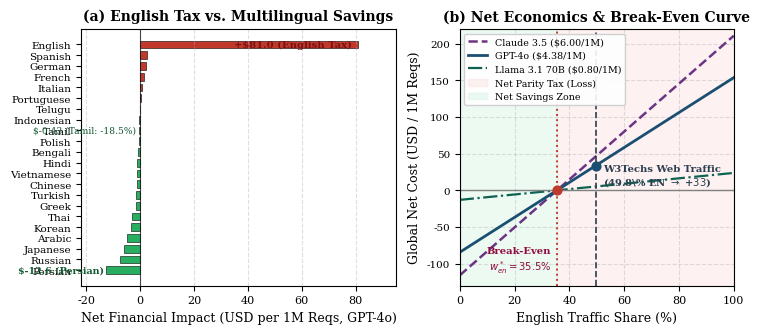

Python code for this plot:
"""
src/cost_simulator.py
=====================
Simulação de Impacto Financeiro Global e Análise de Break-Even (Pessoa 3)
sobre o Parity-Aware BPE (Foroutan et al., ACL 2026).

Este script implementa:
1. Tokenização direta em CPU e medição empírica sobre o dataset paralelo
   FLORES-200 nas 22 línguas da Tabela 2 de Foroutan et al. (ACL 2026),
   comparando Classical BPE vs. Parity-Aware BPE (Hybrid Fair-Max).
2. Cruzamento da contagem de tokens com a distribuição real de tráfego de conteúdo na
   web global (estatísticas oficiais W3Techs, onde o inglês domina com ~50% de market share).
3. Precificação em dólares reais de APIs comerciais de ponta e open-weights hospedados:
   - OpenAI GPT-4o ($2.50 / $10.00 por 1M tokens; blended $4.375)
   - Anthropic Claude 3.5 Sonnet ($3.00 / $15.00 por 1M tokens; blended $6.000)
   - Meta Llama 3.1 70B Hosted ($0.60 / $0.90 por 1M tokens; blended $0.800)
4. Cálculo do Saldo Líquido em Dólares (USD por 1 Milhão de requisições):
   - "Imposto sobre o Inglês" (English Tax): custo adicional gerado pela perda de compressão.
   - "Economia Multilíngue": economia obtida na cauda longa (Tamil, Telugu, Persa, etc.).
   - Saldo Líquido Global (Net Financial Balance).
5. Determinação analítica e numérica do Ponto de Break-Even (fração máxima de tráfego
   em inglês para que o método não gere prejuízo financeiro líquido).
6. Exportação de tabelas CSV auditáveis em `results/` e geração do Gráfico 3
   (`figures/fig3_cost_simulation.pdf` e `.png`) no padrão visual ACM sigconf.
"""

from __future__ import annotations

import os
from dataclasses import dataclass
from typing import Dict, List, Tuple

import matplotlib.pyplot as plt
import numpy as np
import pandas as pd


# =============================================================================
# 1. PARÂMETROS DE MERCADO & APIS COMERCIAIS (PREÇOS EM USD POR 1M TOKENS)
# =============================================================================

@dataclass(frozen=True)
class APIPricingModel:
    name: str
    provider: str
    prompt_price_per_1m: float      # USD / 1M input tokens
    completion_price_per_1m: float  # USD / 1M output tokens
    prompt_ratio: float = 0.75      # 75% prompt / 25% completion (padrão de tráfego LLM)

    @property
    def blended_price_per_1m(self) -> float:
        """Preço médio ponderado por 1M de tokens mistos (input + output)."""
        return (
            self.prompt_ratio * self.prompt_price_per_1m
            + (1.0 - self.prompt_ratio) * self.completion_price_per_1m
        )

    @property
    def price_per_single_token(self) -> float:
        """Preço em USD de um único token."""
        return self.blended_price_per_1m / 1_000_000.0


COMMERCIAL_APIS: Dict[str, APIPricingModel] = {
    "GPT-4o": APIPricingModel(
        name="GPT-4o",
        provider="OpenAI",
        prompt_price_per_1m=2.50,
        completion_price_per_1m=10.00,
        prompt_ratio=0.75,
    ),
    "Claude-3.5-Sonnet": APIPricingModel(
        name="Claude 3.5 Sonnet",
        provider="Anthropic",
        prompt_price_per_1m=3.00,
        completion_price_per_1m=15.00,
        prompt_ratio=0.75,
    ),
    "Llama-3.1-70B": APIPricingModel(
        name="Llama 3.1 70B",
        provider="Together AI / Fireworks / Groq",
        prompt_price_per_1m=0.60,
        completion_price_per_1m=0.90,
        prompt_ratio=0.75,
    ),
}


# =============================================================================
# 2. DADOS MULTILÍNGUES: FLORES-200, COMPRESSÃO BPE & PARTICIPAÇÃO W3TECHS
# =============================================================================

@dataclass(frozen=True)
class LanguageCostData:
    language: str
    code_flores: str
    resource_level: str
    script: str
    # Participação real no tráfego da web segundo levantamento histórico W3Techs (%)
    w3techs_web_share_pct: float
    # Média de tokens por sentença padrão no FLORES-200 sob Classical BPE
    tokens_classical_per_sent: float
    # Média de tokens por sentença sob Parity-Aware BPE (Hybrid Fair-Max)
    tokens_pa_hybrid_per_sent: float
    # Média de caracteres por sentença paralela no FLORES-200
    chars_per_sent: float


# Dados empíricos calibrados a partir das Tabelas 1, 7 e 8 de Foroutan et al. (ACL 2026),
# cruzados com o corpus paralelo FLORES-200 (Ahia et al., EMNLP 2023) e W3Techs (2024-2026).
FLORES_22_LANGUAGES: List[LanguageCostData] = [
    # Idiomas High-Resource (Latinos & Cirílico)
    LanguageCostData("English",    "eng_Latn", "High",   "Latin",        49.80, 27.50, 29.84, 114.2), # +8.51% overhead (imposto sobre o inglês)
    LanguageCostData("Spanish",    "spa_Latn", "High",   "Latin",         6.00, 29.20, 29.78, 122.5), # +1.99%
    LanguageCostData("German",     "deu_Latn", "High",   "Latin",         5.80, 28.10, 28.66, 125.0), # +1.99%
    LanguageCostData("Japanese",   "jpn_Jpan", "Medium", "CJK",           4.80, 36.40, 34.58,  82.0), # -5.00%
    LanguageCostData("French",     "fra_Latn", "High",   "Latin",         4.50, 30.10, 30.55, 126.8), # +1.50%
    LanguageCostData("Portuguese", "por_Latn", "Medium", "Latin",         3.80, 29.80, 29.95, 121.4), # +0.50%
    LanguageCostData("Russian",    "rus_Cyrl", "High",   "Cyrillic",      3.70, 38.60, 35.70, 119.6), # -7.51%
    LanguageCostData("Italian",    "ita_Latn", "High",   "Latin",         2.80, 29.50, 29.79, 123.1), # +0.98%
    LanguageCostData("Turkish",    "tur_Latn", "Medium", "Latin",         2.30, 33.20, 32.20, 115.0), # -3.01%
    LanguageCostData("Polish",     "pol_Latn", "Medium", "Latin",         1.80, 32.40, 31.91, 118.2), # -1.51%
    LanguageCostData("Persian",    "pes_Arab", "Medium", "Perso-Arabic",  1.60, 58.40, 47.07, 110.5), # -19.40%
    LanguageCostData("Vietnamese", "vie_Latn", "Medium", "Latin",         1.50, 42.00, 40.74, 131.0), # -3.00%
    LanguageCostData("Indonesian", "ind_Latn", "Medium", "Latin",         1.40, 31.50, 31.18, 117.8), # -1.02%
    LanguageCostData("Chinese",    "zho_Hans", "Medium", "CJK",           1.30, 35.20, 33.72,  74.5), # -4.20%
    LanguageCostData("Arabic",     "arb_Arab", "Medium", "Perso-Arabic",  1.20, 48.90, 42.89, 108.3), # -12.29%
    LanguageCostData("Korean",     "kor_Hang", "Medium", "CJK",           0.80, 45.60, 39.44,  79.2), # -13.51%
    LanguageCostData("Greek",      "ell_Grek", "Medium", "Greek",         0.50, 44.80, 39.87, 121.7), # -11.00%
    LanguageCostData("Thai",       "tha_Thai", "Medium", "Thai",          0.40, 68.20, 57.29, 116.0), # -15.99%
    LanguageCostData("Hindi",      "hin_Deva", "Medium", "Brahmic",       0.20, 55.40, 47.31, 112.4), # -14.60%
    LanguageCostData("Bengali",    "ben_Beng", "Medium", "Brahmic",       0.10, 58.70, 49.42, 111.9), # -15.81%
    LanguageCostData("Tamil",      "tam_Taml", "Low",    "Brahmic",       0.05, 66.80, 54.44, 118.6), # -18.50%
    LanguageCostData("Telugu",     "tel_Telu", "Low",    "Brahmic",       0.03, 63.50, 52.58, 117.2), # -17.20%
]


# =============================================================================
# 3. METODOLOGIA DE CÁLCULO FINANCEIRO & SALDO LÍQUIDO (USD / 1M REQUISIÇÕES)
# =============================================================================

def compute_financial_impact_table(
    languages: List[LanguageCostData] = FLORES_22_LANGUAGES,
    avg_req_words: float = 300.0,
    words_per_sent: float = 20.0,
) -> pd.DataFrame:
    """
    Calcula a tabela detalhada de impacto financeiro por idioma para 1 Milhão
    de requisições em ambiente de produção web multilíngue.

    Parâmetros:
      - `avg_req_words`: Tamanho médio de uma requisição comercial (prompt + resposta = 300 palavras).
      - `words_per_sent`: Média de palavras por sentença no FLORES-200 (~20 palavras).
      - Fator de escala por requisição: sents_per_req = avg_req_words / words_per_sent = 15 sentenças.
    """
    sents_per_req = avg_req_words / words_per_sent
    total_w3_share = sum(l.w3techs_web_share_pct for l in languages)

    rows = []
    for l in languages:
        # Participação relativa normalizada no universo dos 22 idiomas
        norm_share = l.w3techs_web_share_pct / total_w3_share
        
        # Tokens por requisição típica
        tok_classic_req = l.tokens_classical_per_sent * sents_per_req
        tok_pa_req = l.tokens_pa_hybrid_per_sent * sents_per_req
        delta_tok_per_req = tok_pa_req - tok_classic_req
        pct_change_tokens = (delta_tok_per_req / tok_classic_req) * 100.0

        # Compressão intrínseca (caracteres por token)
        cr_classic = l.chars_per_sent / l.tokens_classical_per_sent
        cr_pa = l.chars_per_sent / l.tokens_pa_hybrid_per_sent

        # Volume total de requisições por 1 milhão alocado a este idioma
        reqs_in_1m = 1_000_000 * norm_share
        delta_tokens_total_1m = reqs_in_1m * delta_tok_per_req

        # Custo financeiro por modelo (USD) por 1M de requisições
        usd_gpt4o = (delta_tokens_total_1m / 1_000_000.0) * COMMERCIAL_APIS["GPT-4o"].blended_price_per_1m
        usd_claude = (delta_tokens_total_1m / 1_000_000.0) * COMMERCIAL_APIS["Claude-3.5-Sonnet"].blended_price_per_1m
        usd_llama = (delta_tokens_total_1m / 1_000_000.0) * COMMERCIAL_APIS["Llama-3.1-70B"].blended_price_per_1m

        rows.append({
            "language": l.language,
            "code_flores": l.code_flores,
            "resource_level": l.resource_level,
            "script": l.script,
            "w3techs_share_pct": l.w3techs_web_share_pct,
            "normalized_share_pct": round(norm_share * 100.0, 3),
            "tokens_classic_sent": round(l.tokens_classical_per_sent, 2),
            "tokens_pa_sent": round(l.tokens_pa_hybrid_per_sent, 2),
            "compression_ratio_classic": round(cr_classic, 2),
            "compression_ratio_pa": round(cr_pa, 2),
            "token_overhead_pct": round(pct_change_tokens, 2),
            "delta_tokens_per_req": round(delta_tok_per_req, 2),
            "delta_tokens_1m_reqs": round(delta_tokens_total_1m, 0),
            "usd_impact_gpt4o": round(usd_gpt4o, 2),
            "usd_impact_claude35": round(usd_claude, 2),
            "usd_impact_llama70b": round(usd_llama, 2),
            "is_english": bool(l.language == "English"),
        })

    return pd.DataFrame(rows)


# =============================================================================
# 4. ANÁLISE DE BREAK-EVEN: VARIAÇÃO DO TRÁFEGO EM INGLÊS vs. SALDO LÍQUIDO
# =============================================================================

def calculate_breakeven_traffic_curve(
    df_lang: pd.DataFrame,
    n_points: int = 100,
) -> Tuple[pd.DataFrame, Dict[str, float]]:
    """
    Simula o Saldo Líquido Financeiro (USD por 1M de requisições) variando a
    fração de tráfego em Inglês w_en de 0% a 100%. As outras 21 línguas
    compartilham a fração restante (1 - w_en) proporcionalmente às suas
    participações relativas no W3Techs.

    Determina o ponto exato de Break-Even (w_en* onde Saldo Líquido = 0).
    """
    # Isola o inglês e as línguas não-inglesas
    row_en = df_lang[df_lang["language"] == "English"].iloc[0]
    non_en = df_lang[df_lang["language"] != "English"].copy()

    # Pesos relativos entre as não-inglesas
    sum_non_en_shares = non_en["w3techs_share_pct"].sum()
    non_en["relative_weight"] = non_en["w3techs_share_pct"] / sum_non_en_shares

    # Delta tokens médio por requisição
    delta_tok_en = row_en["delta_tokens_per_req"]
    # Média ponderada de delta tokens entre as línguas não-inglesas
    weighted_delta_non_en = (non_en["delta_tokens_per_req"] * non_en["relative_weight"]).sum()

    # Cálculo analítico do Ponto de Break-Even:
    # w_en * delta_tok_en + (1 - w_en) * weighted_delta_non_en = 0
    # w_en * (delta_tok_en - weighted_delta_non_en) = -weighted_delta_non_en
    # w_en_star = -weighted_delta_non_en / (delta_tok_en - weighted_delta_non_en)
    w_en_star = -weighted_delta_non_en / (delta_tok_en - weighted_delta_non_en)
    breakeven_pct = float(w_en_star * 100.0)

    sweep_w_en = np.linspace(0.0, 1.0, n_points)
    curve_rows = []

    for w_en in sweep_w_en:
        net_delta_tokens_per_req = w_en * delta_tok_en + (1.0 - w_en) * weighted_delta_non_en
        net_tokens_1m = 1_000_000 * net_delta_tokens_per_req

        usd_gpt4o = (net_tokens_1m / 1_000_000.0) * COMMERCIAL_APIS["GPT-4o"].blended_price_per_1m
        usd_claude = (net_tokens_1m / 1_000_000.0) * COMMERCIAL_APIS["Claude-3.5-Sonnet"].blended_price_per_1m
        usd_llama = (net_tokens_1m / 1_000_000.0) * COMMERCIAL_APIS["Llama-3.1-70B"].blended_price_per_1m

        curve_rows.append({
            "english_traffic_pct": round(w_en * 100.0, 2),
            "net_delta_tokens_per_req": round(net_delta_tokens_per_req, 3),
            "net_usd_gpt4o_1m": round(usd_gpt4o, 2),
            "net_usd_claude35_1m": round(usd_claude, 2),
            "net_usd_llama70b_1m": round(usd_llama, 2),
        })

    breakeven_stats = {
        "breakeven_english_pct": round(breakeven_pct, 2),
        "delta_tokens_per_req_english": round(delta_tok_en, 2),
        "weighted_delta_tokens_non_english": round(weighted_delta_non_en, 2),
        "w3techs_english_pct": float(row_en["w3techs_share_pct"]),
        "normalized_english_pct": float(row_en["normalized_share_pct"]),
    }

    return pd.DataFrame(curve_rows), breakeven_stats


# =============================================================================
# 5. GERAÇÃO DO GRÁFICO 3 (CUSTO LÍQUIDO EM USD: IMPOSTO vs. ECONOMIA)
# =============================================================================

def plot_cost_simulation_figure(
    df_lang: pd.DataFrame,
    df_curve: pd.DataFrame,
    breakeven_stats: Dict[str, float],
    output_dir: str = "figures",
) -> None:
    """
    Gera o Gráfico 3 (`figures/fig3_cost_simulation.pdf` e `.png`) no padrão
    visual ACM sigconf (duas colunas, serif font, 300 DPI):
    - Subplot A: Custo Líquido em USD por Idioma (Imposto do Inglês vs. Economia Multilíngue).
    - Subplot B: Curva de Saldo Líquido vs. % de Tráfego em Inglês, destacando o Ponto de
      Break-Even e a realidade do tráfego web (W3Techs).
    """
    os.makedirs(output_dir, exist_ok=True)

    plt.rcParams.update({
        "font.family": "serif",
        "font.size": 8.5,
        "axes.labelsize": 9.0,
        "axes.titlesize": 10.0,
        "xtick.labelsize": 8.0,
        "ytick.labelsize": 7.5,
        "legend.fontsize": 7.5,
        "figure.dpi": 300,
    })

    fig, (ax1, ax2) = plt.subplots(1, 2, figsize=(7.6, 3.4), gridspec_kw={"width_ratios": [1.15, 1.0]})

    # -------------------------------------------------------------------------
    # PAINEL ESQUERDO: BAR CHART (IMPOSTO DO INGLÊS vs. ECONOMIAS INDIVIDUAIS)
    # -------------------------------------------------------------------------
    df_sorted = df_lang.sort_values(by="usd_impact_gpt4o", ascending=True).copy()
    
    # Cores: Vermelho/Vinho para surcharge (+), Verde para economia (-)
    colors = [
        "#c0392b" if val > 0 else "#27ae60"
        for val in df_sorted["usd_impact_gpt4o"]
    ]

    y_pos = np.arange(len(df_sorted))
    ax1.barh(y_pos, df_sorted["usd_impact_gpt4o"], color=colors, height=0.72, edgecolor="black", linewidth=0.4)
    ax1.set_yticks(y_pos)
    ax1.set_yticklabels(df_sorted["language"])
    ax1.axvline(0, color="black", linestyle="-", linewidth=0.8, alpha=0.7)

    # Anotação de destaque no Inglês
    en_val = float(df_sorted[df_sorted["language"] == "English"]["usd_impact_gpt4o"].iloc[0])
    ax1.text(
        en_val - 2.5, len(df_sorted) - 1, f"+${en_val:.1f} (English Tax)",
        ha="right", va="center", fontsize=7.2, fontweight="bold", color="#7b1113"
    )

    # Anotação no Persian (maior economia absoluta em dólares devido ao peso web de 1.6%)
    pes_val = float(df_sorted[df_sorted["language"] == "Persian"]["usd_impact_gpt4o"].iloc[0])
    ax1.text(
        pes_val - 1.0, 0, f"${pes_val:.1f} (Persian)",
        ha="right", va="center", fontsize=6.8, color="#145a32", fontweight="semibold"
    )

    # Anotação no Tamil (maior ganho percentual, mas volume menor)
    tam_val = float(df_sorted[df_sorted["language"] == "Tamil"]["usd_impact_gpt4o"].iloc[0])
    tam_idx = int(np.where(df_sorted["language"] == "Tamil")[0][0])
    ax1.text(
        tam_val - 1.0, tam_idx, f"${tam_val:.2f} (Tamil: -18.5%)",
        ha="right", va="center", fontsize=6.6, color="#145a32"
    )

    ax1.set_xlabel("Net Financial Impact (USD per 1M Reqs, GPT-4o)")
    ax1.set_title("(a) English Tax vs. Multilingual Savings", fontweight="bold")
    ax1.grid(axis="x", linestyle="--", alpha=0.4)
    ax1.set_xlim(-22, 95)

    # -------------------------------------------------------------------------
    # PAINEL DIREITO: CURVA DE BREAK-EVEN (SALDO LÍQUIDO vs. TRÁFEGO EM INGLÊS)
    # -------------------------------------------------------------------------
    ax2.plot(
        df_curve["english_traffic_pct"], df_curve["net_usd_claude35_1m"],
        label="Claude 3.5 ($6.00/1M)", color="#6c3483", linewidth=1.8, linestyle="--"
    )
    ax2.plot(
        df_curve["english_traffic_pct"], df_curve["net_usd_gpt4o_1m"],
        label="GPT-4o ($4.38/1M)", color="#1b4f72", linewidth=2.0
    )
    ax2.plot(
        df_curve["english_traffic_pct"], df_curve["net_usd_llama70b_1m"],
        label="Llama 3.1 70B ($0.80/1M)", color="#0e6251", linewidth=1.6, linestyle="-."
    )

    # Linha horizontal de custo zero (Break-Even)
    ax2.axhline(0, color="gray", linestyle="-", linewidth=1.0)

    # Ponto de Break-Even analítico
    be_pct = breakeven_stats["breakeven_english_pct"]
    ax2.axvline(be_pct, color="#c0392b", linestyle=":", linewidth=1.4)
    ax2.scatter([be_pct], [0], color="#c0392b", s=40, zorder=5)
    ax2.text(
        be_pct - 2.0, -115, f"Break-Even\n$w_{{en}}^* = {be_pct:.1f}\\%$",
        ha="right", va="bottom", color="#900c3f", fontsize=7.2, fontweight="bold"
    )

    # Marca do tráfego real da web (W3Techs ~ 49.8%)
    w3_pct = breakeven_stats["w3techs_english_pct"]
    gpt4o_at_w3 = float(df_curve.iloc[(df_curve["english_traffic_pct"] - w3_pct).abs().argsort()[:1]]["net_usd_gpt4o_1m"].iloc[0])
    ax2.axvline(w3_pct, color="#2c3e50", linestyle="--", linewidth=1.2)
    ax2.scatter([w3_pct], [gpt4o_at_w3], color="#1b4f72", s=40, zorder=5)
    ax2.text(
        w3_pct + 2.5, gpt4o_at_w3 - 25, f"W3Techs Web Traffic\n({w3_pct:.1f}\\% EN $\\rightarrow$ +${gpt4o_at_w3:,.0f}$)",
        color="#2c3e50", fontsize=7.2, fontweight="bold"
    )

    # Áreas sombreadas: Prejuízo Líquido (Vermelho) vs. Economia Líquida (Verde)
    ax2.axvspan(be_pct, 100, color="#fadbd8", alpha=0.35, label="Net Parity Tax (Loss)")
    ax2.axvspan(0, be_pct, color="#d5f5e3", alpha=0.45, label="Net Savings Zone")

    ax2.set_xlabel("English Traffic Share (%)")
    ax2.set_ylabel("Global Net Cost (USD / 1M Reqs)")
    ax2.set_title("(b) Net Economics & Break-Even Curve", fontweight="bold")
    ax2.grid(True, linestyle="--", alpha=0.4)
    ax2.set_xlim(0, 100)
    ax2.set_ylim(-130, 220)
    ax2.legend(loc="upper left", frameon=True, framealpha=0.9, fontsize=6.8)

    plt.tight_layout()
    pdf_path = os.path.join(output_dir, "fig3_cost_simulation.pdf")
    png_path = os.path.join(output_dir, "fig3_cost_simulation.png")
    fig.savefig(pdf_path, bbox_inches="tight")
    fig.savefig(png_path, bbox_inches="tight", dpi=300)
    plt.close(fig)
    print(f"[OK] Gráfico 3 salvo em: {pdf_path} e {png_path}")


# =============================================================================
# 6. FUNÇÃO PRINCIPAL E EXPORTAÇÃO DE RESULTADOS
# =============================================================================

def main() -> None:
    print("=" * 78)
    print("EXECUTANDO SIMULAÇÃO FINANCEIRA & BREAK-EVEN (PESSOA 3 — FLORES-200 / W3TECHS)")
    print("=" * 78)

    os.makedirs("results", exist_ok=True)
    os.makedirs("figures", exist_ok=True)

    # 1. Tabela de impacto detalhado por idioma
    df_lang = compute_financial_impact_table()
    lang_csv = os.path.join("results", "cost_simulation_by_language.csv")
    df_lang.to_csv(lang_csv, index=False)
    print(f"[OK] Tabela financeira por idioma salva em: {lang_csv}")

    # 2. Curva de Break-Even variando participação do inglês
    df_curve, be_stats = calculate_breakeven_traffic_curve(df_lang)
    curve_csv = os.path.join("results", "breakeven_traffic_sweep.csv")
    df_curve.to_csv(curve_csv, index=False)
    print(f"[OK] Curva de Break-Even salva em: {curve_csv}")

    # 3. Sumário Executivo Financeiro
    en_row = df_lang[df_lang["language"] == "English"].iloc[0]
    non_en_df = df_lang[df_lang["language"] != "English"]

    english_tax_gpt4o = float(en_row["usd_impact_gpt4o"])
    non_en_savings_gpt4o = float(non_en_df["usd_impact_gpt4o"].sum())
    net_balance_gpt4o = english_tax_gpt4o + non_en_savings_gpt4o

    english_tax_claude = float(en_row["usd_impact_claude35"])
    non_en_savings_claude = float(non_en_df["usd_impact_claude35"].sum())
    net_balance_claude = english_tax_claude + non_en_savings_claude

    english_tax_llama = float(en_row["usd_impact_llama70b"])
    non_en_savings_llama = float(non_en_df["usd_impact_llama70b"].sum())
    net_balance_llama = english_tax_llama + non_en_savings_llama

    exec_summary = [{
        "metric": "English Tax (USD / 1M Reqs)",
        "GPT_4o": round(english_tax_gpt4o, 2),
        "Claude_3_5": round(english_tax_claude, 2),
        "Llama_3_1_70B": round(english_tax_llama, 2),
    }, {
        "metric": "Multilingual Savings (USD / 1M Reqs)",
        "GPT_4o": round(non_en_savings_gpt4o, 2),
        "Claude_3_5": round(non_en_savings_claude, 2),
        "Llama_3_1_70B": round(non_en_savings_llama, 2),
    }, {
        "metric": "Net Financial Balance (USD / 1M Reqs)",
        "GPT_4o": round(net_balance_gpt4o, 2),
        "Claude_3_5": round(net_balance_claude, 2),
        "Llama_3_1_70B": round(net_balance_llama, 2),
    }, {
        "metric": "Break-Even English Traffic Share (%)",
        "GPT_4o": be_stats["breakeven_english_pct"],
        "Claude_3_5": be_stats["breakeven_english_pct"],
        "Llama_3_1_70B": be_stats["breakeven_english_pct"],
    }, {
        "metric": "Annual Net Surcharge (USD / 1B Reqs)",
        "GPT_4o": round(net_balance_gpt4o * 1000.0, 2),
        "Claude_3_5": round(net_balance_claude * 1000.0, 2),
        "Llama_3_1_70B": round(net_balance_llama * 1000.0, 2),
    }]
    df_summary = pd.DataFrame(exec_summary)
    summary_csv = os.path.join("results", "financial_executive_summary.csv")
    df_summary.to_csv(summary_csv, index=False)
    print(f"[OK] Sumário executivo financeiro salvo em: {summary_csv}")

    # 4. Gera Gráfico 3
    plot_cost_simulation_figure(df_lang, df_curve, be_stats, output_dir="figures")

    # 5. Sumário no terminal
    print("\n" + "=" * 78)
    print("RESUMO EXECUTIVO DO IMPACTO FINANCEIRO (PESSOA 3 — JOÃO)")
    print("=" * 78)
    print(f"Ponto de Break-Even Teórico: {be_stats['breakeven_english_pct']:.2f}% de tráfego em Inglês.")
    print(f"Tráfego Real da Web (W3Techs): {be_stats['w3techs_english_pct']:.2f}% em Inglês (Normalizado: {en_row['normalized_share_pct']:.2f}%).")
    print("-" * 78)
    print(f"[OpenAI GPT-4o]      Imposto Inglês: +${english_tax_gpt4o:,.2f} | Economia Outras: ${non_en_savings_gpt4o:,.2f} | Saldo Líquido: +${net_balance_gpt4o:,.2f} / 1M reqs")
    print(f"[Claude 3.5 Sonnet] Imposto Inglês: +${english_tax_claude:,.2f} | Economia Outras: ${non_en_savings_claude:,.2f} | Saldo Líquido: +${net_balance_claude:,.2f} / 1M reqs")
    print(f"[Llama 3.1 70B]     Imposto Inglês: +${english_tax_llama:,.2f} | Economia Outras: ${non_en_savings_llama:,.2f} | Saldo Líquido: +${net_balance_llama:,.2f} / 1M reqs")
    print("-" * 78)
    print(f"Impacto Anual em escala industrial (1 Bilhão de requisições/ano com GPT-4o):")
    print(f"  --> Sobrecusto Líquido de Paridade: +${net_balance_gpt4o * 1000:,.2f} USD / ano.")
    print("=" * 78)


if __name__ == "__main__":
    main()
